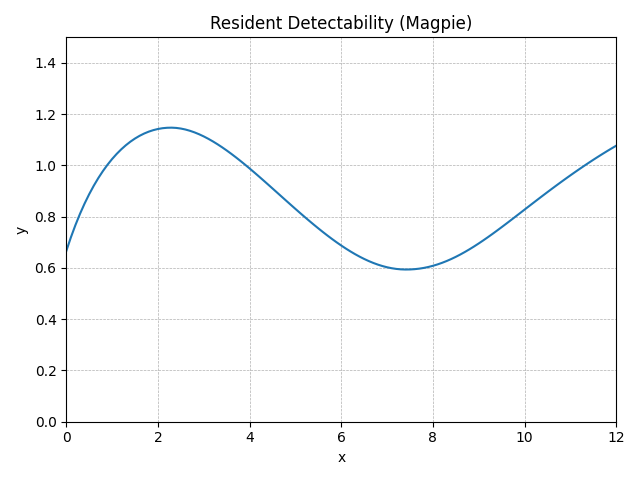

The table this chart was drawn from, first rows:
method, step, t, y, step_size, difference, tolerance
RungeKutta4, 0, 0.0, 0.666, 0.1, 0, 0.01
RungeKutta4, 1, 0.1, 0.7192, 0.1, 0, 0.01
RungeKutta4, 2, 0.2, 0.7675, 0.1, 0, 0.01
RungeKutta4, 3, 0.3, 0.8115, 0.1, 0, 0.01
RungeKutta4, 4, 0.4, 0.8515, 0.1, 0, 0.01
RungeKutta4, 5, 0.5, 0.8879, 0.1, 0, 0.01
RungeKutta4, 6, 0.6, 0.921, 0.1, 0, 0.01
RungeKutta4, 7, 0.7, 0.951, 0.1, 0, 0.01
RungeKutta4, 8, 0.8, 0.9783, 0.1, 0, 0.01
RungeKutta4, 9, 0.9, 1.003, 0.1, 0, 0.01
RungeKutta4, 10, 1.0, 1.025, 0.1, 0, 0.01
RungeKutta4, 11, 1.1, 1.045, 0.1, 0, 0.01
RungeKutta4, 12, 1.2, 1.063, 0.1, 0, 0.01
RungeKutta4, 13, 1.3, 1.079, 0.1, 0, 0.01
RungeKutta4, 14, 1.4, 1.093, 0.1, 0, 0.01
RungeKutta4, 15, 1.5, 1.105, 0.1, 0, 0.01
RungeKutta4, 16, 1.6, 1.116, 0.1, 0, 0.01
RungeKutta4, 17, 1.7, 1.125, 0.1, 0, 0.01
RungeKutta4, 18, 1.8, 1.132, 0.1, 0, 0.01
RungeKutta4, 19, 1.9, 1.138, 0.1, 0, 0.01
RungeKutta4, 20, 2.0, 1.142, 0.1, 0, 0.01
RungeKutta4, 21, 2.1, 1.145, 0.1, 0, 0.01
RungeKutta4, 22, 2.2, 1.147, 0.1, 0, 0.01
RungeKutta4, 23, 2.3, 1.147, 0.1, 0, 0.01
RungeKutta4, 24, 2.4, 1.147, 0.1, 0, 0.01
RungeKutta4, 25, 2.5, 1.144, 0.1, 0, 0.01
RungeKutta4, 26, 2.6, 1.14, 0.1, 0, 0.01
RungeKutta4, 27, 2.7, 1.135, 0.1, 0, 0.01
RungeKutta4, 28, 2.8, 1.129, 0.1, 0, 0.01
RungeKutta4, 29, 2.9, 1.122, 0.1, 0, 0.01
RungeKutta4, 30, 3.0, 1.113, 0.1, 0, 0.01
RungeKutta4, 31, 3.1, 1.104, 0.1, 0, 0.01
RungeKutta4, 32, 3.2, 1.094, 0.1, 0, 0.01
RungeKutta4, 33, 3.3, 1.083, 0.1, 0, 0.01
RungeKutta4, 34, 3.4, 1.071, 0.1, 0, 0.01
RungeKutta4, 35, 3.5, 1.059, 0.1, 0, 0.01
RungeKutta4, 36, 3.6, 1.046, 0.1, 0, 0.01
RungeKutta4, 37, 3.7, 1.032, 0.1, 0, 0.01
RungeKutta4, 38, 3.8, 1.018, 0.1, 0, 0.01
RungeKutta4, 39, 3.9, 1.003, 0.1, 0, 0.01
RungeKutta4, 40, 4.0, 0.9884, 0.1, 0, 0.01
RungeKutta4, 41, 4.1, 0.9732, 0.1, 0, 0.01
RungeKutta4, 42, 4.2, 0.9577, 0.1, 0, 0.01
RungeKutta4, 43, 4.3, 0.9421, 0.1, 0, 0.01
RungeKutta4, 44, 4.4, 0.9262, 0.1, 0, 0.01
RungeKutta4, 45, 4.5, 0.9103, 0.1, 0, 0.01
RungeKutta4, 46, 4.6, 0.8943, 0.1, 0, 0.01
RungeKutta4, 47, 4.7, 0.8783, 0.1, 0, 0.01
RungeKutta4, 48, 4.8, 0.8623, 0.1, 0, 0.01
RungeKutta4, 49, 4.9, 0.8464, 0.1, 0, 0.01
RungeKutta4, 50, 5.0, 0.8305, 0.1, 0, 0.01
RungeKutta4, 51, 5.1, 0.8149, 0.1, 0, 0.01
RungeKutta4, 52, 5.2, 0.7994, 0.1, 0, 0.01
RungeKutta4, 53, 5.3, 0.7842, 0.1, 0, 0.01
RungeKutta4, 54, 5.4, 0.7692, 0.1, 0, 0.01
RungeKutta4, 55, 5.5, 0.7546, 0.1, 0, 0.01
RungeKutta4, 56, 5.6, 0.7403, 0.1, 0, 0.01
RungeKutta4, 57, 5.7, 0.7264, 0.1, 0, 0.01
RungeKutta4, 58, 5.8, 0.713, 0.1, 0, 0.01
RungeKutta4, 59, 5.9, 0.7, 0.1, 0, 0.01
... 62 more rows
